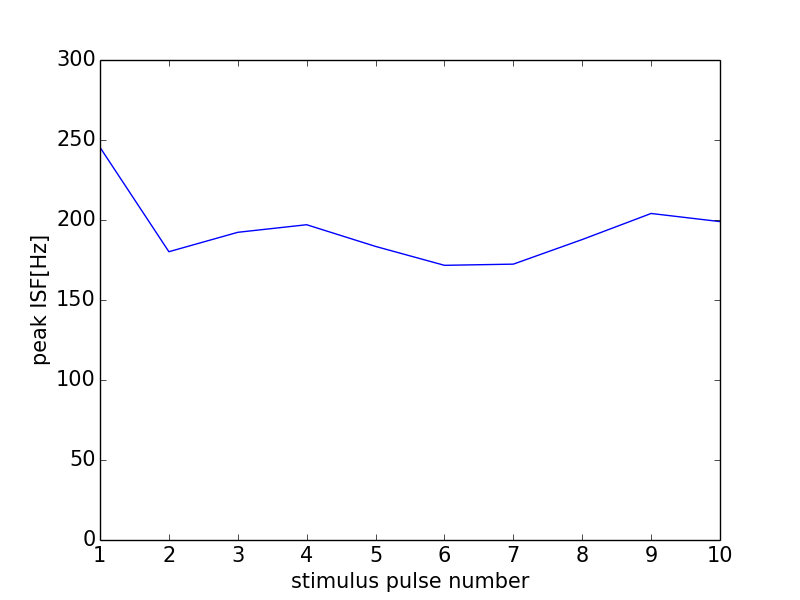

Values plotted in this chart, from the file beside it:
0, 0.0
0, 0
1, 245.4
2, 180.2
3, 192.3
4, 197
5, 183.5
6, 171.7
7, 172.4
8, 187.8
9, 204.1
10, 199
11, 0
